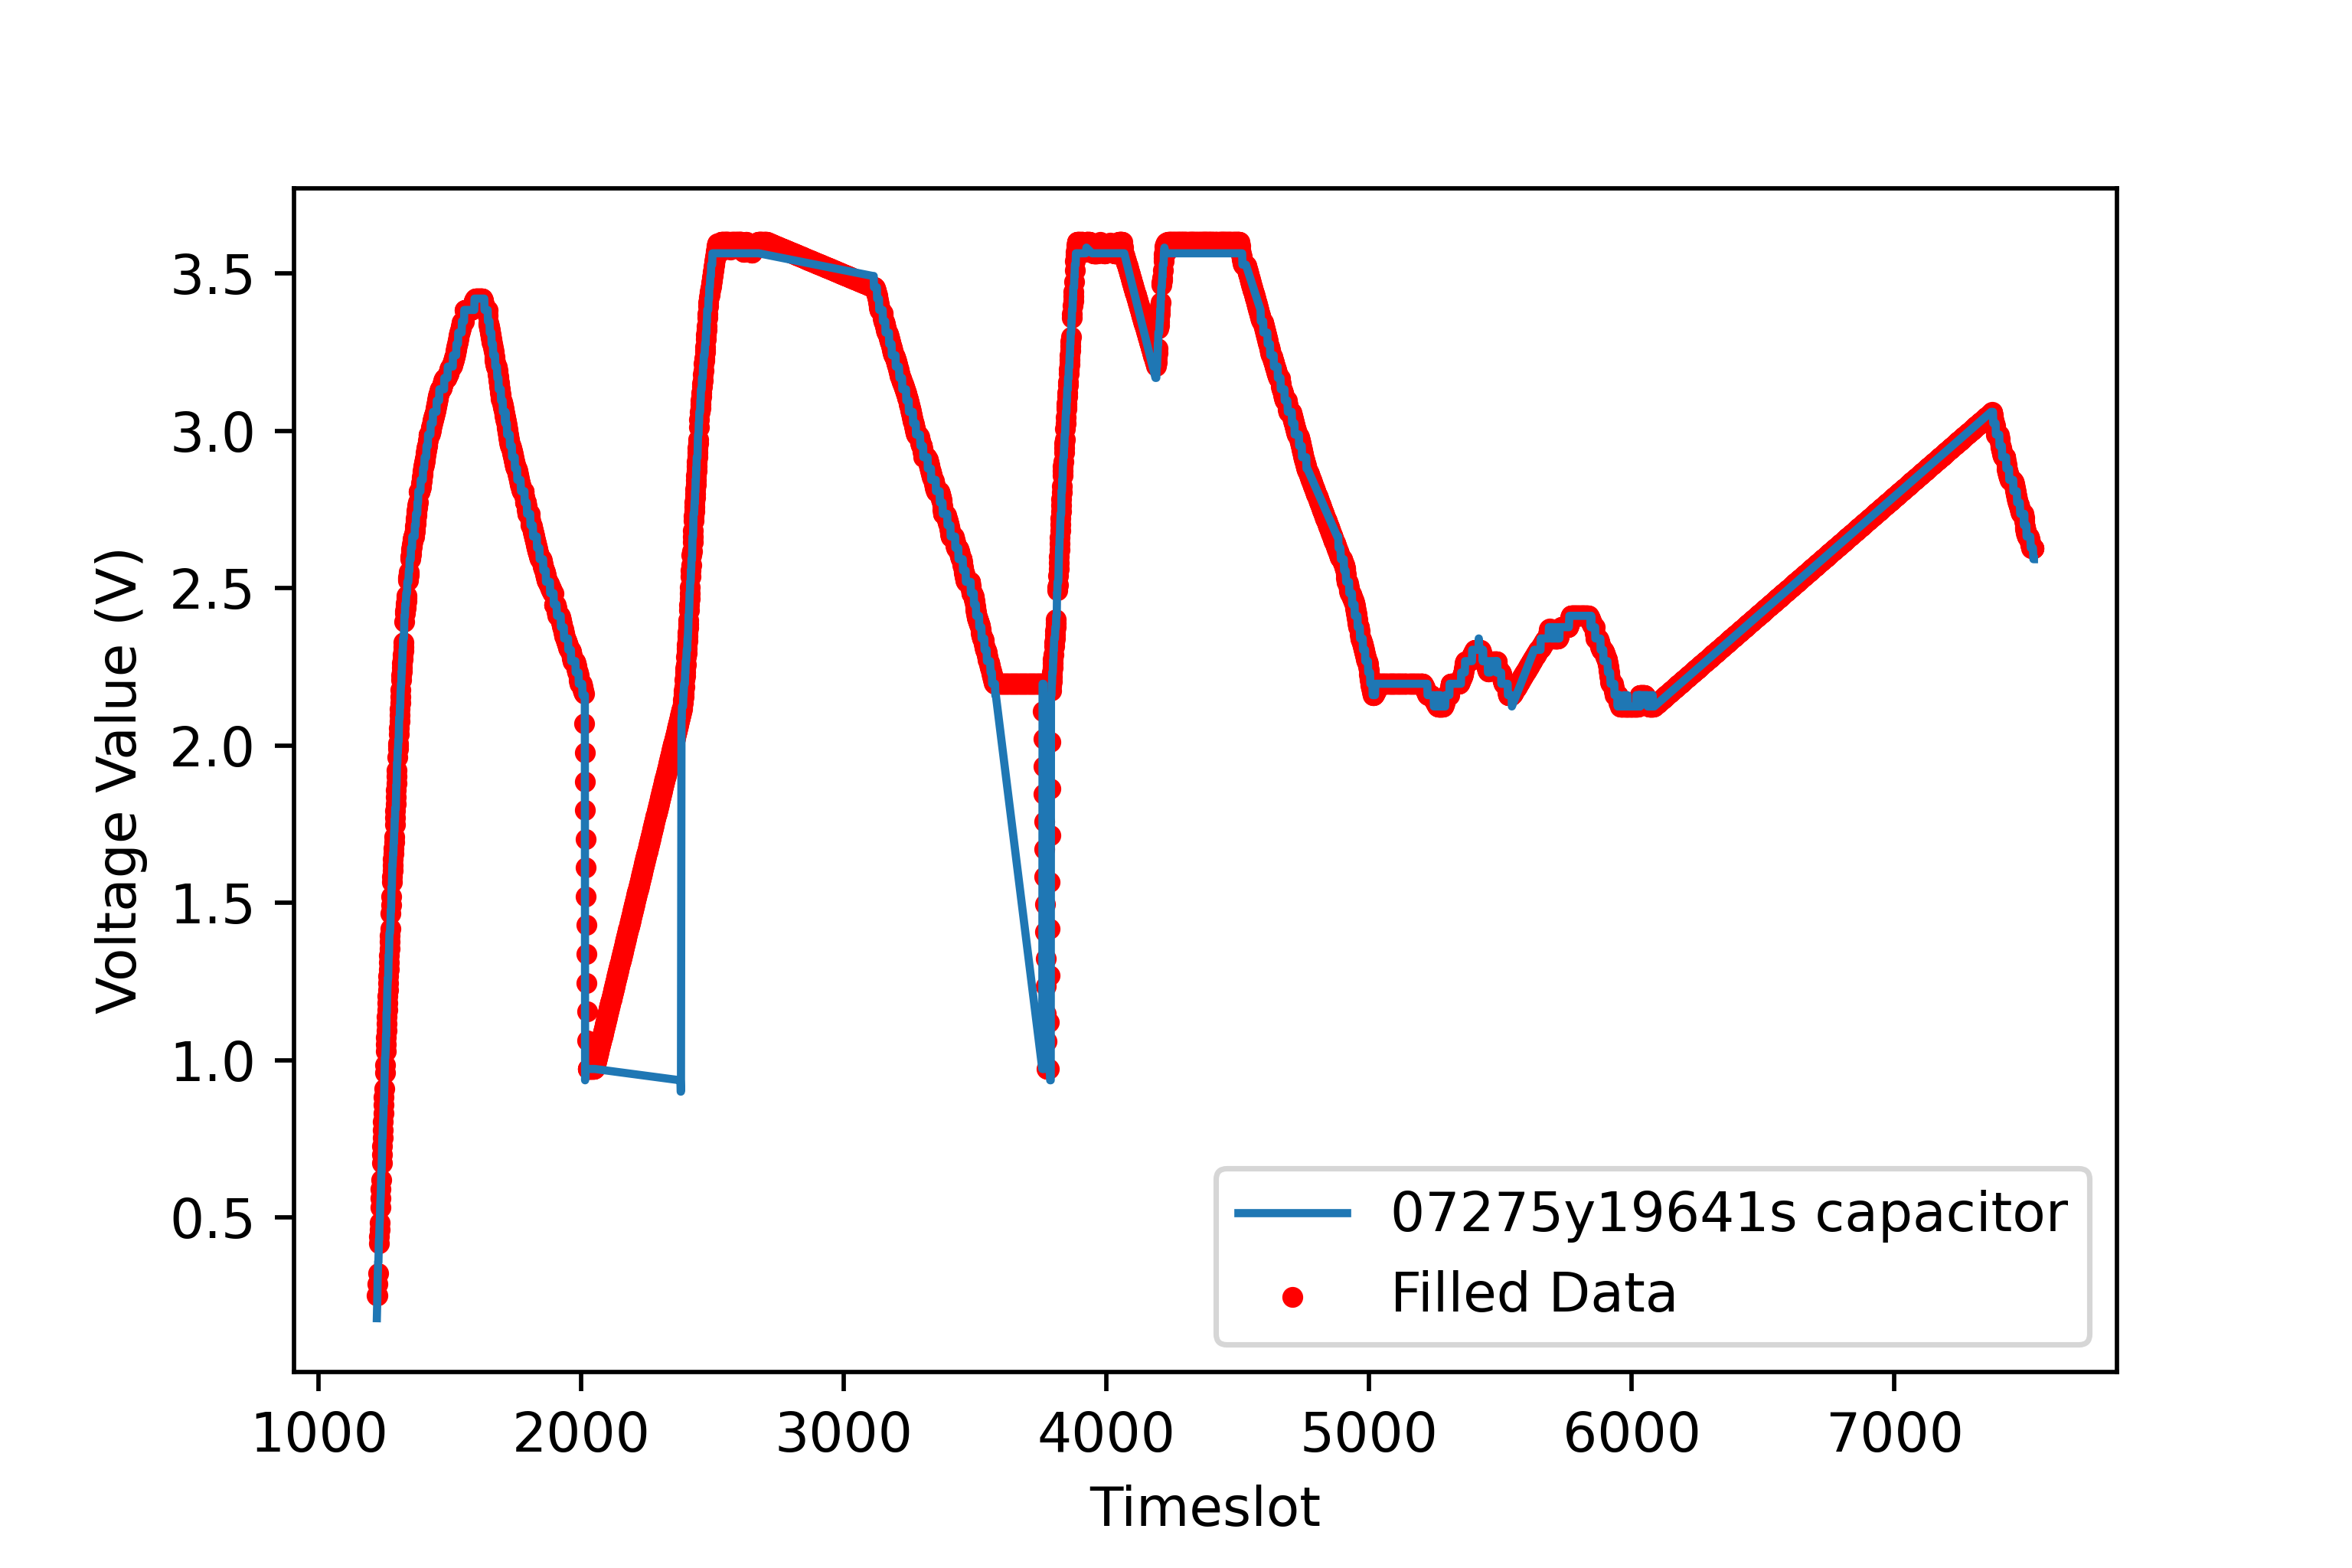

The table this chart was drawn from, first rows:
7.0, 7.0, 7.0, 8.0, 9.0, 10.0, 10.0, 11.0, 11.6, 12.2, 12.8, 13.4, 14.0, 14.8, 15.6, 16.4, 17.2, 18.0, 18.0, 18.727272727272727, 19.454545454545453, 20.18181818181818, 20.90909090909091, 21.636363636363637
1221, 1222, 1223, 1224, 1225, 1226, 1227, 1228, 1229, 1230, 1231, 1232, 1233, 1234, 1235, 1236, 1237, 1238, 1239, 1240, 1241, 1242, 1243, 1244
1.0, 1.0, 0.0, 1.0, 1.0, 0.0, 0.0, 0.0, 1.0, 1.0, 1.0, 1.0, 0.0, 1.0, 1.0, 1.0, 1.0, 0.0, 0.0, 1.0, 1.0, 1.0, 1.0, 1.0
